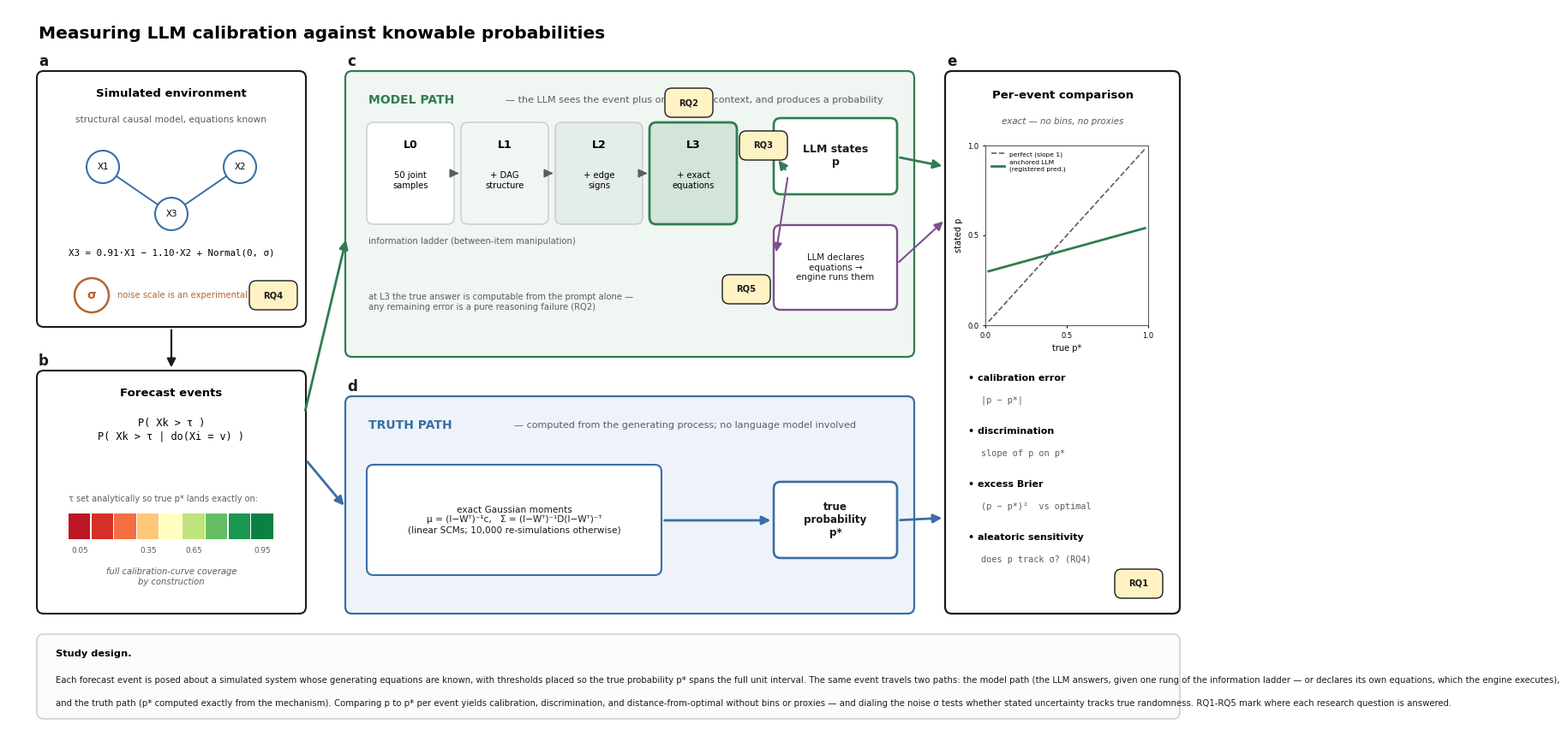

Python code for this plot: (Note: this script raises an exception after producing the figure.)
"""Study-design figure for the Knowable Worlds study (KNOWABLE_WORLDS_DESIGN.md).

v3 — paper-figure layout with lettered sub-panels:
  (a) environment (SCM + noise dial)      (b) event battery with p*-strata strip
  (c) MODEL PATH band (ladder -> LLM -> p; declared-SCM alt mode)
  (d) TRUTH PATH band (exact moments -> p*)
  (e) per-event comparison, incl. an illustrative calibration mini-plot
plus a caption block. Outputs knowable_worlds_design.{png,pdf}.
"""

import os
import numpy as np
import matplotlib.pyplot as plt
from matplotlib.patches import FancyBboxPatch, FancyArrowPatch, Circle

INK, MUTED, EDGE = "#1b1b1f", "#5c5c66", "#c9c9c9"
BLUE, GREEN, PURP, ORAN = "#3a6ea5", "#2f7d4f", "#7d4f8d", "#b5652f"
GTINT, BTINT, RQBG = "#f0f6f1", "#edf3f9", "#fff3c4"

plt.rcParams.update({"font.family": "DejaVu Sans", "font.size": 10})
fig = plt.figure(figsize=(14, 8.4))
ax = fig.add_axes([0, 0, 1, 1]); ax.set_xlim(0, 14); ax.set_ylim(0, 8.4); ax.axis("off")


def box(x, y, w, h, text="", fc="white", ec=EDGE, tc=INK, fs=9, weight="normal",
        lw=1.4, rounding=0.08, zorder=2):
    ax.add_patch(FancyBboxPatch((x, y), w, h,
                 boxstyle=f"round,pad=0.02,rounding_size={rounding}",
                 linewidth=lw, edgecolor=ec, facecolor=fc, zorder=zorder))
    if text:
        ax.text(x+w/2, y+h/2, text, ha="center", va="center", fontsize=fs,
                color=tc, weight=weight, zorder=zorder+1)


def arrow(x1, y1, x2, y2, color=MUTED, lw=2.0, z=4):
    ax.add_patch(FancyArrowPatch((x1, y1), (x2, y2), arrowstyle="-|>",
                 mutation_scale=15, linewidth=lw, color=color, zorder=z,
                 shrinkA=4, shrinkB=4))


def rq(x, y, label, z=6):
    box(x, y, 0.52, 0.3, label, fc=RQBG, ec=INK, fs=7.2, weight="bold", lw=1.0,
        zorder=z)


def panel_letter(x, y, letter):
    ax.text(x, y, letter, fontsize=12, weight="bold", color=INK)


# ============================ title ============================
ax.text(0.35, 8.05, "Measuring LLM calibration against knowable probabilities",
        fontsize=14.5, weight="bold")

# ============================ (a) environment ============================
axp, ayp, awp, ahp = 0.35, 4.7, 3.1, 2.95
panel_letter(axp, ayp+ahp+0.08, "a")
box(axp, ayp, awp, ahp, fc="white", ec=INK, lw=1.5)
ax.text(axp+awp/2, ayp+ahp-0.28, "Simulated environment", ha="center",
        fontsize=9.5, weight="bold")
ax.text(axp+awp/2, ayp+ahp-0.58, "structural causal model, equations known",
        ha="center", fontsize=7.6, color=MUTED)
ndz = {"X1": (axp+0.75, ayp+1.85), "X2": (axp+2.35, ayp+1.85),
       "X3": (axp+1.55, ayp+1.3)}
for a, b in [("X1", "X3"), ("X2", "X3")]:
    arrow(*ndz[a], *ndz[b], color=BLUE, lw=1.4, z=3)
for nid, (nx, ny) in ndz.items():
    ax.add_patch(Circle((nx, ny), 0.19, facecolor="white", edgecolor=BLUE,
                        lw=1.5, zorder=4))
    ax.text(nx, ny, nid, ha="center", va="center", fontsize=7.4, zorder=5)
ax.text(axp+awp/2, ayp+0.82, "X3 = 0.91·X1 − 1.10·X2 + Normal(0, σ)",
        ha="center", fontsize=7.8, family="monospace")
ax.add_patch(Circle((axp+0.62, ayp+0.35), 0.2, facecolor="white", edgecolor=ORAN,
                    lw=1.8, zorder=4))
ax.text(axp+0.62, ayp+0.35, "σ", ha="center", va="center", fontsize=10,
        color=ORAN, weight="bold", zorder=5)
ax.text(axp+0.92, ayp+0.35, "noise scale is an experimental dial",
        fontsize=7.2, color=ORAN, va="center")
rq(axp+awp-0.62, ayp+0.2, "RQ4")

# ============================ (b) events ============================
bxp, byp, bwp, bhp = 0.35, 1.35, 3.1, 2.8
panel_letter(bxp, byp+bhp+0.08, "b")
box(bxp, byp, bwp, bhp, fc="white", ec=INK, lw=1.5)
ax.text(bxp+bwp/2, byp+bhp-0.28, "Forecast events", ha="center", fontsize=9.5,
        weight="bold")
ax.text(bxp+bwp/2, byp+bhp-0.78,
        "P( Xk > τ )\nP( Xk > τ | do(Xi = v) )", ha="center", fontsize=8.6,
        family="monospace")
# strata strip
sx0, sy0, sw0 = bxp+0.35, byp+0.85, bwp-0.7
strata = [.05, .1, .2, .35, .5, .65, .8, .9, .95]
cmap = plt.get_cmap("RdYlGn")
for i, p in enumerate(strata):
    ax.add_patch(plt.Rectangle((sx0 + i*sw0/9, sy0), sw0/9-0.015, 0.3,
                 facecolor=cmap(p), edgecolor="none", zorder=3))
ax.text(sx0, sy0+0.44, "τ set analytically so true p* lands exactly on:",
        fontsize=7.0, color=MUTED)
for i, p in enumerate([.05, .35, .65, .95]):
    ax.text(sx0 + strata.index(p)*sw0/9 + sw0/18, sy0-0.16, f"{p}",
            ha="center", fontsize=6.4, color=MUTED)
ax.text(bxp+bwp/2, byp+0.32,
        "full calibration-curve coverage\nby construction", ha="center",
        fontsize=7.2, color=MUTED, style="italic")

# connect a->b
arrow(axp+awp/2, ayp, axp+awp/2, byp+bhp, color=INK, lw=1.6)

# ============================ (c) model path band ============================
cxp, cyp, cwp, chp = 3.95, 4.35, 6.6, 3.3
panel_letter(cxp, cyp+chp+0.08, "c")
box(cxp, cyp, cwp, chp, fc=GTINT, ec=GREEN, lw=1.6)
ax.text(cxp+0.25, cyp+chp-0.32, "MODEL PATH", fontsize=10, weight="bold",
        color=GREEN, va="center")
ax.text(cxp+1.85, cyp+chp-0.32, "— the LLM sees the event plus one rung of context, "
        "and produces a probability", fontsize=8, color=MUTED, va="center")

# ladder rungs with descriptions
rung_x, rung_y, rung_w, rung_h = cxp+0.25, cyp+1.55, 0.98, 1.15
rungs = [("L0", "50 joint\nsamples", "#ffffff"),
         ("L1", "+ DAG\nstructure", "#f2f6f3"),
         ("L2", "+ edge\nsigns", "#e4ede7"),
         ("L3", "+ exact\nequations", "#d3e4d8")]
for i, (tag, desc, shade) in enumerate(rungs):
    xx = rung_x + i*(rung_w+0.12)
    box(xx, rung_y, rung_w, rung_h, fc=shade,
        ec=GREEN if i == 3 else EDGE, lw=2.0 if i == 3 else 1.0)
    ax.text(xx+rung_w/2, rung_y+rung_h-0.28, tag, ha="center", fontsize=9,
            weight="bold")
    ax.text(xx+rung_w/2, rung_y+0.4, desc, ha="center", fontsize=7.2)
    if i < 3:
        arrow(xx+rung_w, rung_y+rung_h/2, xx+rung_w+0.13, rung_y+rung_h/2,
              color=MUTED, lw=1.2)
ax.text(rung_x, rung_y-0.25, "information ladder (between-item manipulation)",
        fontsize=7.2, color=MUTED)
rq(rung_x+4.35, rung_y+0.75, "RQ3")
rq(rung_x+3*(rung_w+0.12)+0.18, rung_y+rung_h+0.1, "RQ2")
ax.text(rung_x, cyp+0.62,
        "at L3 the true answer is computable from the prompt alone —\n"
        "any remaining error is a pure reasoning failure (RQ2)",
        fontsize=7.2, color=MUTED, va="center")

# response modes
mx0 = cxp+5.0
box(mx0, cyp+1.9, 1.4, 0.85, "LLM states\np", fc="white", ec=GREEN, fs=9,
    weight="bold", lw=1.9)
box(mx0, cyp+0.55, 1.4, 0.95, "LLM declares\nequations →\nengine runs them",
    fc="white", ec=PURP, fs=7.4, lw=1.7)
rq(mx0-0.6, cyp+0.62, "RQ5")
arrow(rung_x+4*(rung_w+0.12)+0.5, rung_y+rung_h/2, mx0, cyp+2.32, color=GREEN, lw=1.8)
arrow(rung_x+4*(rung_w+0.12)+0.5, rung_y+rung_h/2, mx0, cyp+1.15, color=PURP, lw=1.5)

# ============================ (d) truth path band ============================
dxp, dyp, dwp, dhp = 3.95, 1.35, 6.6, 2.5
panel_letter(dxp, dyp+dhp+0.08, "d")
box(dxp, dyp, dwp, dhp, fc=BTINT, ec=BLUE, lw=1.6)
ax.text(dxp+0.25, dyp+dhp-0.32, "TRUTH PATH", fontsize=10, weight="bold",
        color=BLUE, va="center")
ax.text(dxp+1.95, dyp+dhp-0.32, "— computed from the generating process; "
        "no language model involved", fontsize=8, color=MUTED, va="center")
box(dxp+0.25, dyp+0.45, 3.4, 1.25,
    "exact Gaussian moments\nμ = (I−Wᵀ)⁻¹c,   Σ = (I−Wᵀ)⁻¹D(I−Wᵀ)⁻ᵀ\n"
    "(linear SCMs; 10,000 re-simulations otherwise)",
    fc="white", ec=BLUE, fs=7.6, lw=1.5)
box(dxp+5.0, dyp+0.65, 1.4, 0.85, "true\nprobability\np*", fc="white", ec=BLUE,
    fs=8.6, weight="bold", lw=1.9)
arrow(dxp+3.65, dyp+1.07, dxp+5.0, dyp+1.07, color=BLUE, lw=2.0)

# events feed both bands
arrow(bxp+bwp, byp+bhp/2+0.9, cxp, cyp+1.4, color=GREEN, lw=2.0)
arrow(bxp+bwp, byp+bhp/2+0.4, dxp, dyp+1.2, color=BLUE, lw=2.0)

# ============================ (e) comparison ============================
expn, eyp, ewp, ehp = 10.95, 1.35, 2.7, 6.3
panel_letter(expn, eyp+ehp+0.08, "e")
box(expn, eyp, ewp, ehp, fc="white", ec=INK, lw=1.6)
ax.text(expn+ewp/2, eyp+ehp-0.3, "Per-event comparison", ha="center",
        fontsize=9.5, weight="bold")
ax.text(expn+ewp/2, eyp+ehp-0.6, "exact — no bins, no proxies", ha="center",
        fontsize=7.4, color=MUTED, style="italic")

# mini calibration plot (illustrative)
ins = fig.add_axes([ (expn+0.45)/14, (eyp+3.35)/8.4, 1.9/14, 2.1/8.4 ])
xx = np.linspace(0.02, 0.98, 50)
ins.plot(xx, xx, "--", color=MUTED, lw=1.2, label="perfect (slope 1)")
ins.plot(xx, 0.42 + 0.25*(xx-0.5), color=GREEN, lw=2.0, label="anchored LLM\n(registered pred.)")
ins.set_xlim(0, 1); ins.set_ylim(0, 1)
ins.set_xticks([0, .5, 1]); ins.set_yticks([0, .5, 1])
ins.tick_params(labelsize=6, length=2)
ins.set_xlabel("true p*", fontsize=7); ins.set_ylabel("stated p", fontsize=7)
ins.legend(fontsize=5.4, frameon=False, loc="upper left")
for s in ins.spines.values():
    s.set_color(MUTED)

metrics = [("calibration error", "|p − p*|"),
           ("discrimination", "slope of p on p*"),
           ("excess Brier", "(p − p*)²  vs optimal"),
           ("aleatoric sensitivity", "does p track σ? (RQ4)")]
yy = eyp+2.7
for name, formula in metrics:
    ax.text(expn+0.25, yy, f"• {name}", fontsize=8, weight="bold")
    ax.text(expn+0.4, yy-0.26, formula, fontsize=7.4, color=MUTED,
            family="monospace")
    yy -= 0.62
rq(expn+ewp-0.72, eyp+0.18, "RQ1")

arrow(mx0+1.4, cyp+2.32, expn, eyp+5.2, color=GREEN, lw=2.0)
arrow(mx0+1.4, cyp+1.05, expn, eyp+4.6, color=PURP, lw=1.5)
arrow(dxp+6.4, dyp+1.07, expn, eyp+1.1, color=BLUE, lw=2.0)

# ============================ caption ============================
box(0.35, 0.12, 13.3, 0.95, fc="#fbfbf9", ec=EDGE, lw=1.0)
ax.text(0.55, 0.86, "Study design.", fontsize=8.2, weight="bold", va="center")
ax.text(0.55, 0.55,
   "Each forecast event is posed about a simulated system whose generating equations are known, with thresholds placed so the true probability p* spans the full unit interval. "
   "The same event travels two paths: the model path (the LLM answers, given one rung of the information ladder — or declares its own equations, which the engine executes),",
   fontsize=7.3, color=INK, va="center")
ax.text(0.55, 0.28,
   "and the truth path (p* computed exactly from the mechanism). Comparing p to p* per event yields calibration, discrimination, and distance-from-optimal without bins or "
   "proxies — and dialing the noise σ tests whether stated uncertainty tracks true randomness. RQ1-RQ5 mark where each research question is answered.",
   fontsize=7.3, color=INK, va="center")

out = os.path.dirname(os.path.abspath(__file__))
for ext in ("png", "pdf"):
    fig.savefig(os.path.join(out, f"knowable_worlds_design.{ext}"), dpi=185,
                bbox_inches="tight")
print("wrote", os.path.join(out, "knowable_worlds_design.{png,pdf}"))
